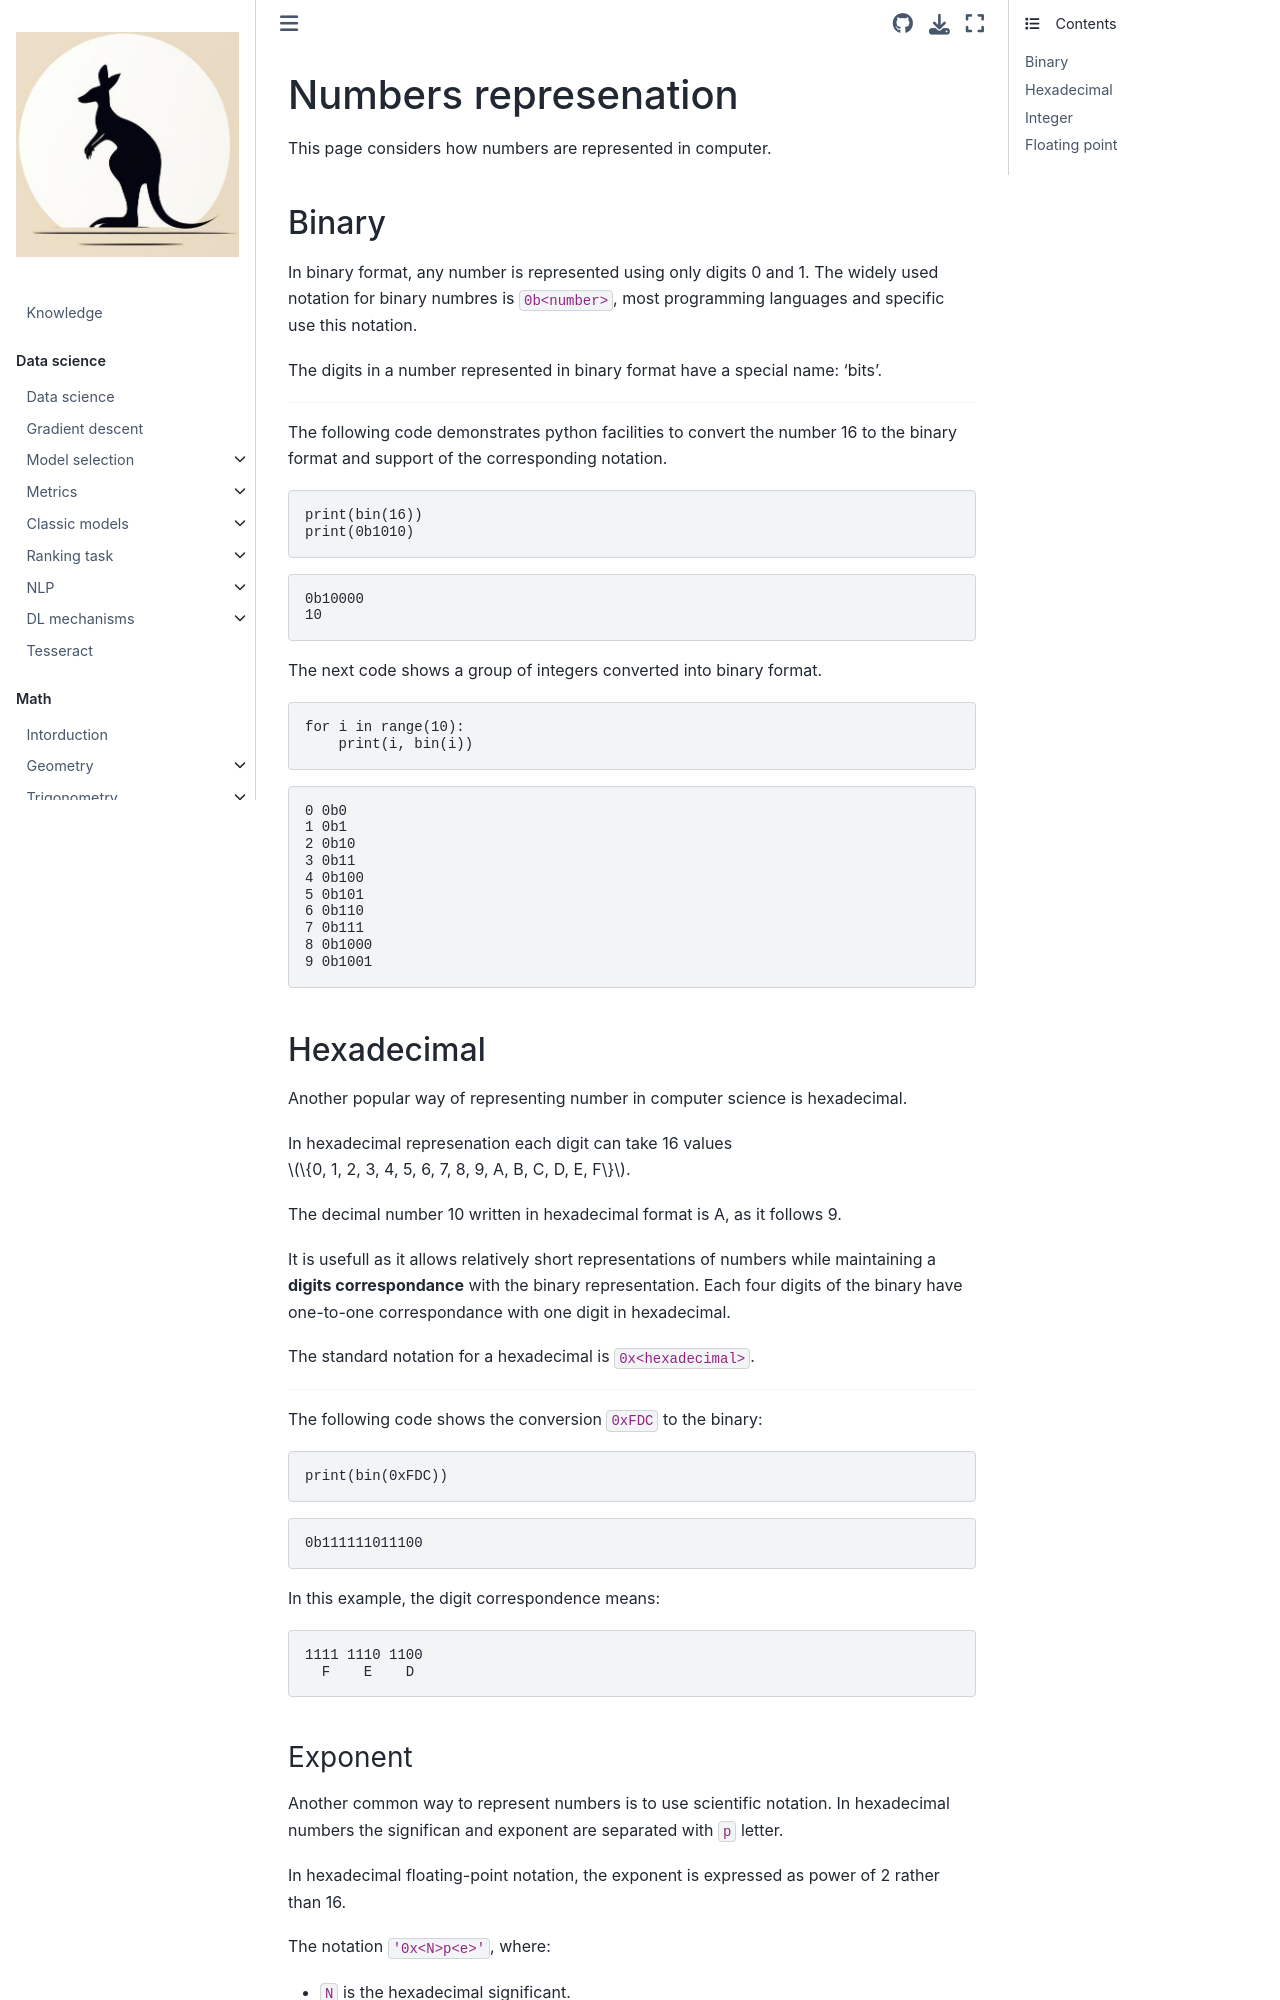

repository: fedorkobak/knowledge · page: other/computer_science/numbers_representation.html · generator: jekyll

<!-- md-runner
{
  "executors": {
    "python": {
        "module": "md_runner.executors.python"
    }
  }
}
-->
# Numbers represenation

This page considers how numbers are represented in computer.

## Binary

In binary format, any number is represented using only digits 0 and 1.
The widely used notation for binary numbres is `0b<number>`, most programming
languages and specific use this notation.

The digits in a number represented in binary format have a special name: 'bits'.

---

The following code demonstrates python facilities to convert the number 16 to
the binary format and support of the corresponding notation.

```python
print(bin(16))
print(0b1010)
```

<!-- md-runner-output:start -->
```text
0b10000
10

```
<!-- md-runner-output:end -->

The next code shows a group of integers converted into binary format.

```python
for i in range(10):
    print(i, bin(i))
```

<!-- md-runner-output:start -->
```text
0 0b0
1 0b1
2 0b10
3 0b11
4 0b100
5 0b101
6 0b110
7 0b111
8 0b1000
9 0b1001

```
<!-- md-runner-output:end -->

## Hexadecimal

Another popular way of representing number in computer science is hexadecimal.

In hexadecimal represenation each digit can take 16 values
$\{0, 1, 2, 3, 4, 5, 6, 7, 8, 9, A, B, C, D, E, F\}$.

The decimal number 10 written in hexadecimal format is A, as it follows 9.

It is usefull as it allows relatively short representations of numbers while
maintaining a **digits correspondance** with the binary representation. Each
four digits of the binary have one-to-one correspondance with one digit in hexadecimal.

The standard notation for a hexadecimal is `0x<hexadecimal>`.

---

The following code shows the conversion `0xFDC` to the binary:

```python
print(bin(0xFDC))
```

<!-- md-runner-output:start -->
```text
0b111111011100

```
<!-- md-runner-output:end -->

In this example, the digit correspondence means:

```text
1111 1110 1100
  F    E    D
```
